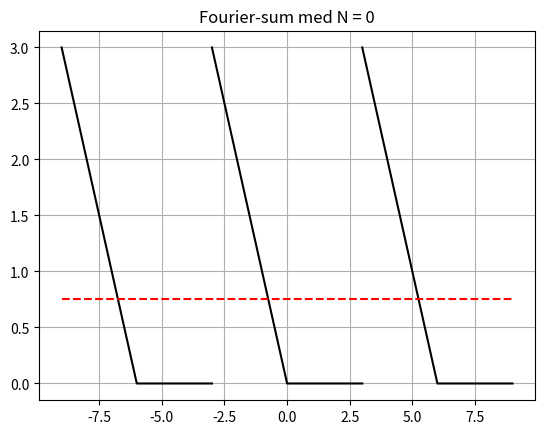

Recreate this plot in Python. (Note: this script raises an exception after producing the figure.)
"""
Skriptet plottar ein periodisk funksjon saman med trunkterte Fourier-rekker 
av stadig høgare orden.

Mellom -3 og 0 er funksjonen lik -x, mellom 0 og 3 er den konstant lik 0.
Den er periodisk med periode T = 6.

Skriptet plottar funksjonen over tre periodar - saman med Fourier-summar 
av aukande orden til og med ein Nmax, som er hardkoda i skriptet.
"""

# Bibliotek
import numpy as np
import matplotlib.pyplot as plt

# Bestemme maksimal N-verdi (input)
Nmax = 20

# Periode og frekvens
T = 6
w = 2*np.pi/T

# Initierar vektor med 200 x-verdiar mellom -9 og 9
Npkt = 200
x = np.linspace(-9, 9, Npkt)


# Tilordnar a0 og initerar vektor for Fourier-summen. (Konstant lik a0.)
a = 3/4
y = a*np.ones(Npkt)
n = 0
# Itererar ved aa auke trunkeringsgrensa N
while n <= Nmax: 
  # Nytt plott
  plt.close()
  plt.figure(1)
  # Plottar sjølve funksjonen (tre periodar)
  plt.plot([-3, 0, 3], [3, 0, 0], 'k-')
  plt.plot([3, 6, 9], [3, 0, 0], 'k-')
  plt.plot([-9, -6, -3], [3, 0, 0], 'k-')
  # Plottar Fourier-summen for den aktuelle trunkeringa
  plt.plot(x,y, 'r--')
  # Set tittelen
  TitleStr = f'Fourier-sum med N = {n}'
  plt.title(TitleStr)
  plt.grid()                                # Rutenett
  plt.show()
  # Oppsdaterar n
  n = n+1
  # Oppdaterar koeffisientane a og b - og sjølve Fourier-summen y
  b = 3/(n*np.pi)*(-1)**n
  y = y + b*np.sin(n*w*x)
  if np.mod(n,2) == 1:              # a-koeffisentane er null for partals-n
      a = -6/(n*np.pi)**2
      y = y + a*np.cos(n*w*x)
  # Legg inn ein pause
  dummy = input('Hit enter')
  
  
  